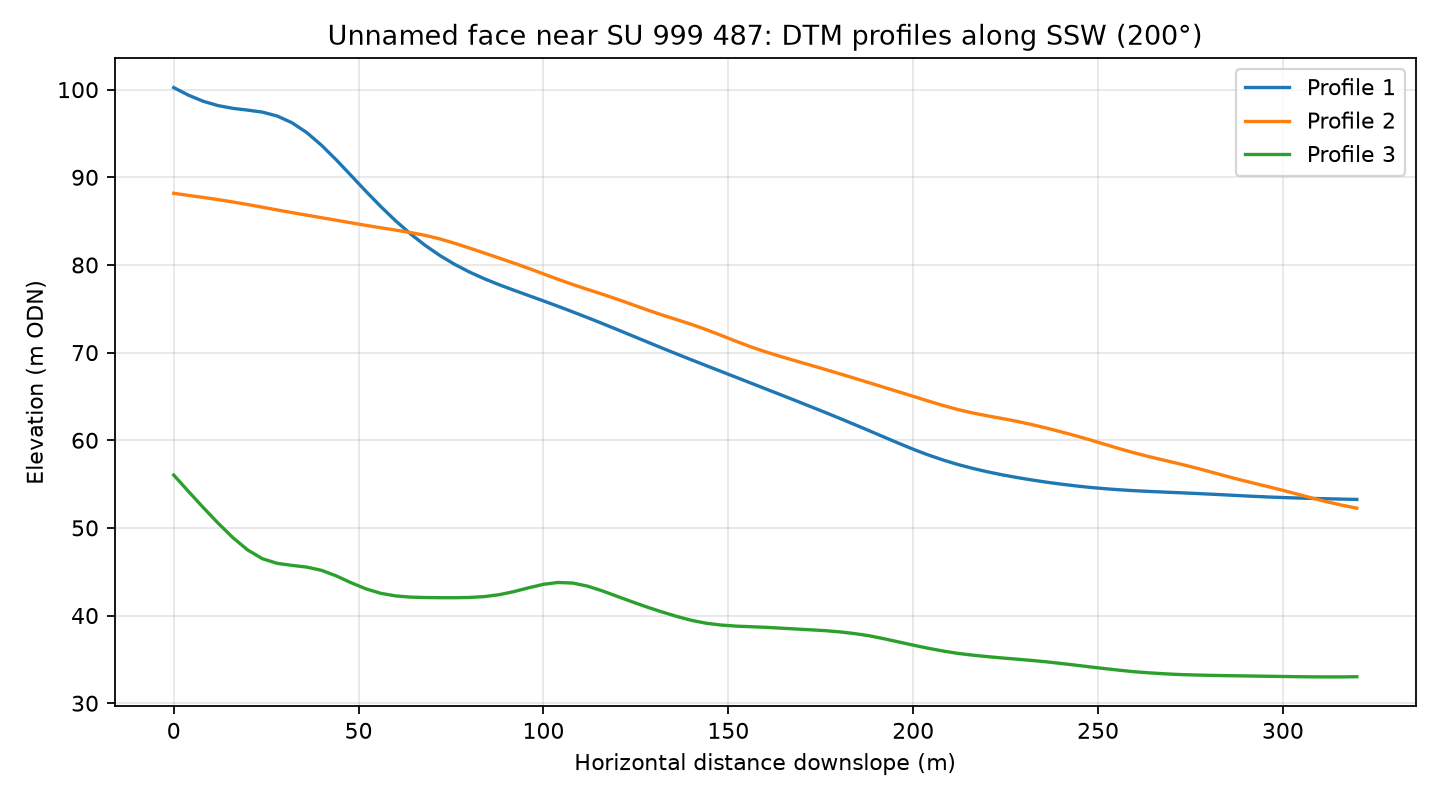

The data file committed next to this chart (first rows):
profile, distance_m, elevation_m
1, 0.0, 100.2
1, 4.0, 99.37
1, 8.0, 98.67
1, 12.0, 98.18
1, 16.0, 97.87
1, 20.0, 97.67
1, 24.0, 97.44
1, 28.0, 96.99
1, 32.0, 96.22
1, 36.0, 95.1
1, 40.0, 93.65
1, 44.0, 91.98
1, 48.0, 90.19
1, 52.0, 88.4
1, 56.0, 86.67
1, 60.0, 85.04
1, 64.0, 83.56
1, 68.0, 82.24
1, 72.0, 81.08
1, 76.0, 80.07
1, 80.0, 79.19
1, 84.0, 78.43
1, 88.0, 77.75
1, 92.0, 77.12
1, 96.0, 76.51
1, 100.0, 75.9
1, 104.0, 75.28
1, 108.0, 74.64
1, 112.0, 73.98
1, 116.0, 73.31
1, 120.0, 72.62
1, 124.0, 71.93
1, 128.0, 71.23
1, 132.0, 70.54
1, 136.0, 69.85
1, 140.0, 69.18
1, 144.0, 68.52
1, 148.0, 67.86
1, 152.0, 67.2
1, 156.0, 66.54
1, 160.0, 65.88
1, 164.0, 65.22
1, 168.0, 64.56
1, 172.0, 63.89
1, 176.0, 63.21
1, 180.0, 62.52
1, 184.0, 61.82
1, 188.0, 61.11
1, 192.0, 60.39
1, 196.0, 59.67
1, 200.0, 58.98
1, 204.0, 58.34
1, 208.0, 57.76
1, 212.0, 57.25
1, 216.0, 56.8
1, 220.0, 56.41
1, 224.0, 56.06
1, 228.0, 55.75
1, 232.0, 55.48
1, 236.0, 55.22
... 183 more rows
